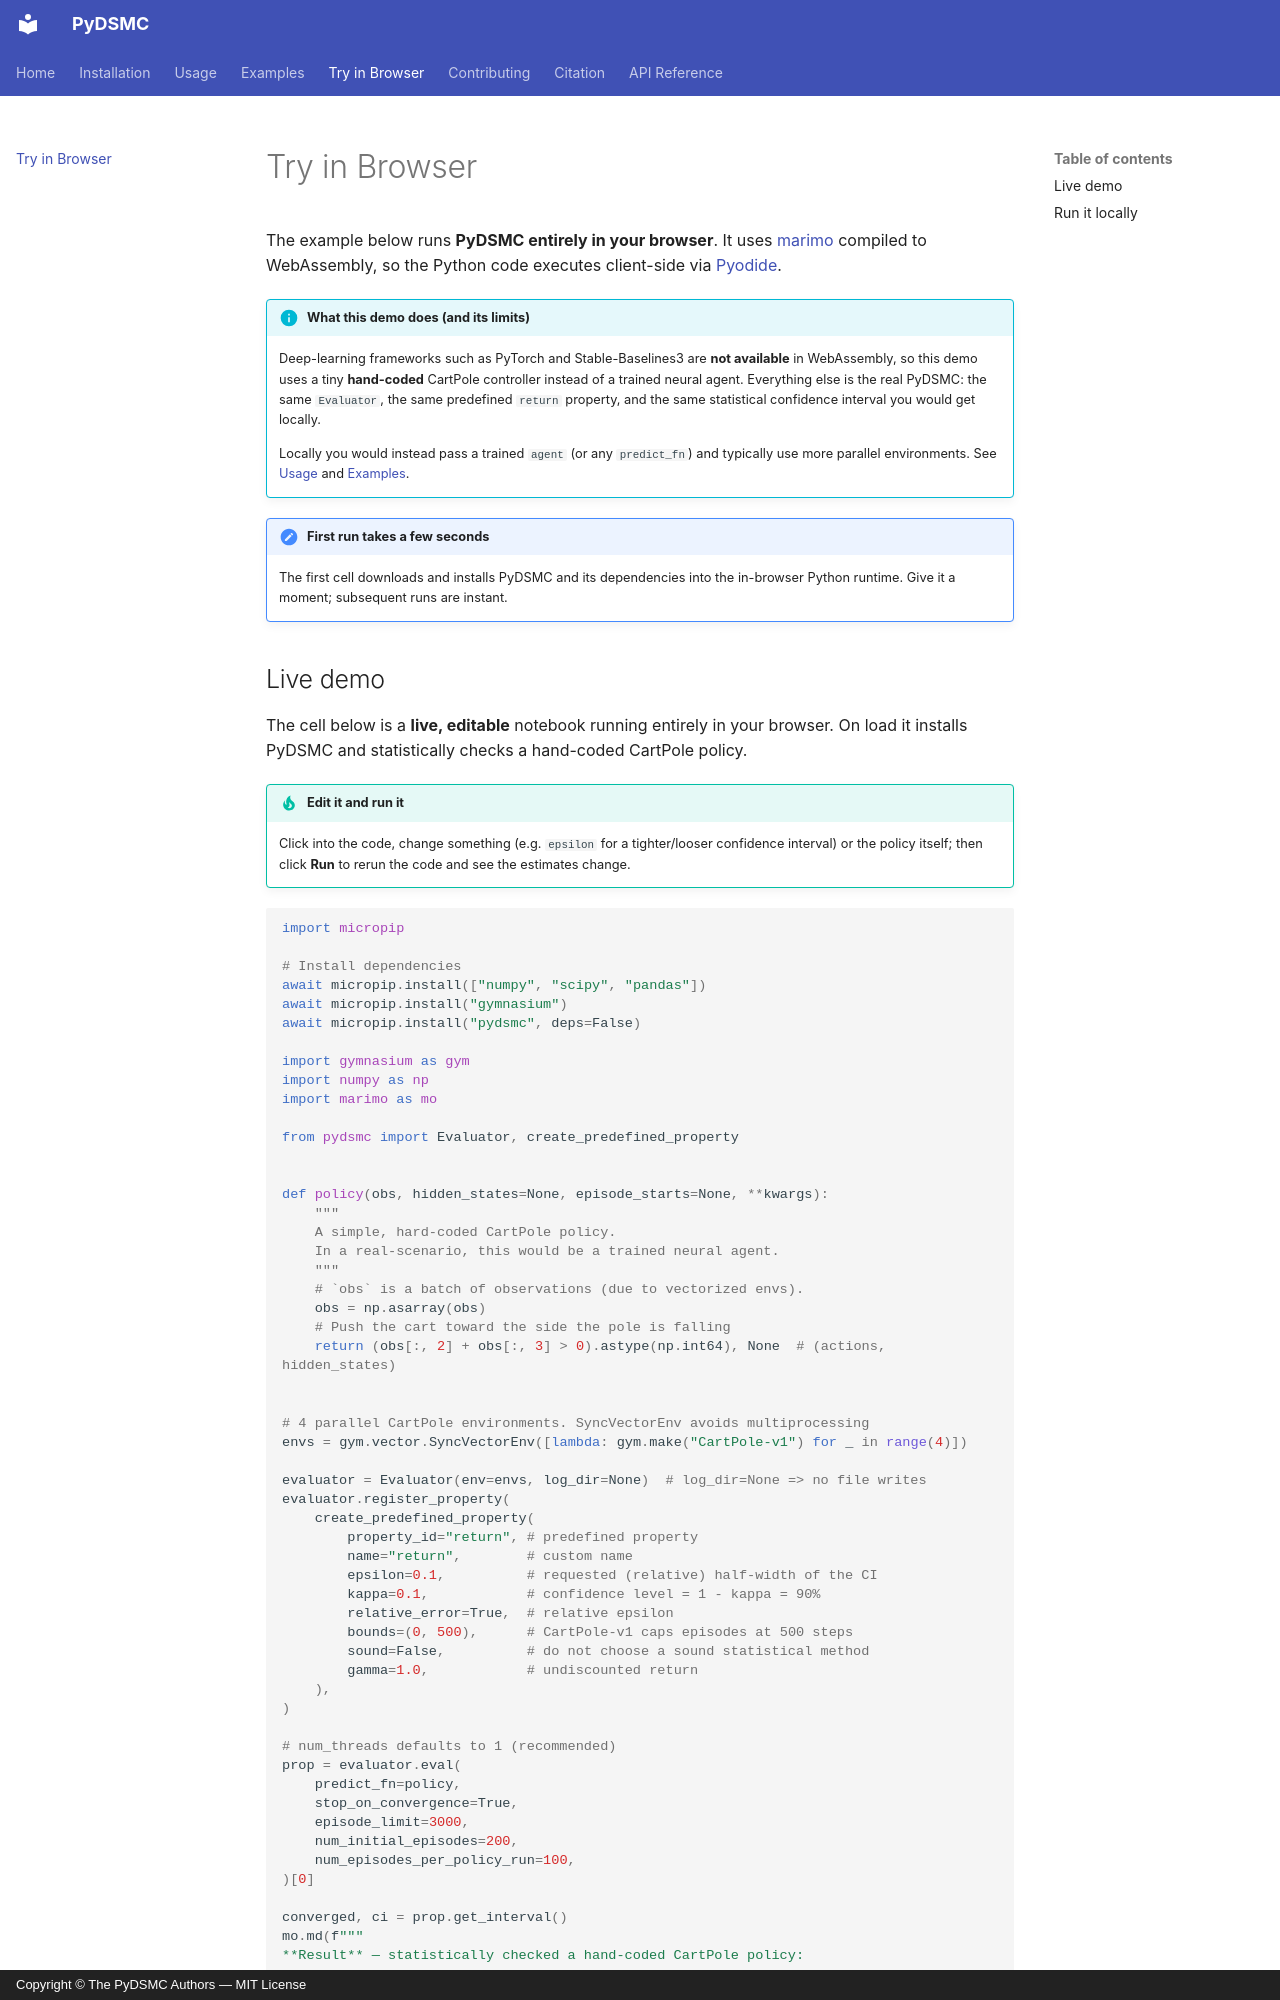

repository: neuro-mechanistic-modeling/PyDSMC · page: try-in-browser/index.html · generator: mkdocs · copyright: Copyright © The PyDSMC Authors — MIT License

# Try in Browser

The example below runs **PyDSMC entirely in your browser**.
It uses [marimo](https://marimo.io/) compiled to WebAssembly, so the Python code executes client-side via [Pyodide](https://pyodide.org/).

!!! info "What this demo does (and its limits)"
    Deep-learning frameworks such as PyTorch and Stable-Baselines3 are **not available** in
    WebAssembly, so this demo uses a tiny **hand-coded** CartPole controller instead of a trained
    neural agent. Everything else is the real PyDSMC: the same `Evaluator`, the same predefined
    `return` property, and the same statistical confidence interval you would get locally.

    Locally you would instead pass a trained `agent` (or any `predict_fn`) and typically use more
    parallel environments. See [Usage](usage.md) and [Examples](examples.md).

!!! note "First run takes a few seconds"
    The first cell downloads and installs PyDSMC and its dependencies into the in-browser Python
    runtime. Give it a moment; subsequent runs are instant.
